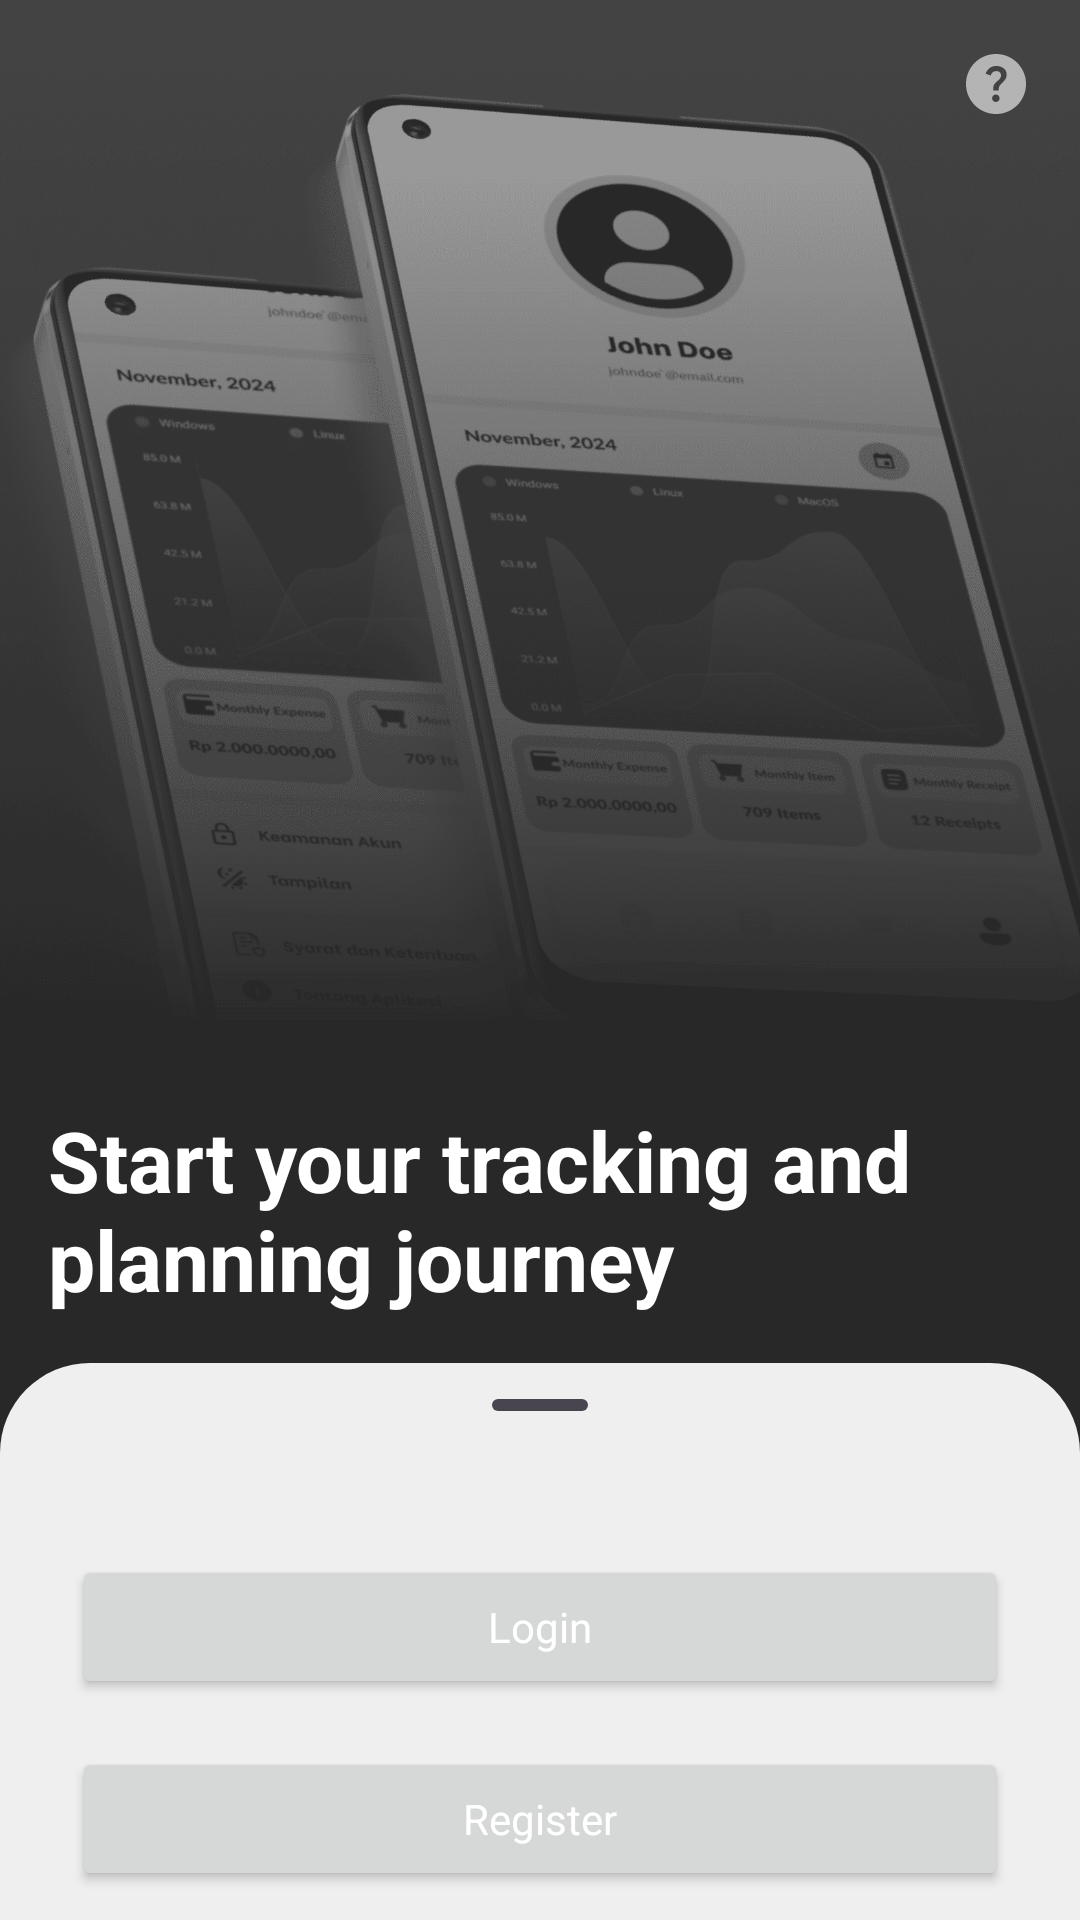

Layout XML and referenced resources for this Android screen:
<!-- AndroidManifest.xml: application theme Theme.TestApp -->
<!-- res/layout/activity_landing.xml -->
<?xml version="1.0" encoding="utf-8"?>
<androidx.constraintlayout.widget.ConstraintLayout xmlns:android="http://schemas.android.com/apk/res/android"
    xmlns:app="http://schemas.android.com/apk/res-auto"
    xmlns:tools="http://schemas.android.com/tools"
    android:id="@+id/landing"
    android:layout_width="match_parent"
    android:layout_height="match_parent"
    android:background="@color/BlueLight"
    tools:context=".view.landing.LandingActivity">

    <ImageView
        android:id="@+id/illustrationImage"
        android:layout_width="match_parent"
        android:layout_height="0dp"
        android:contentDescription="illustration description"
        android:scaleType="centerCrop"
        android:src="@drawable/landing_ilust"
        app:layout_constraintBottom_toTopOf="@+id/guidelineHorizontal2"
        app:layout_constraintEnd_toEndOf="parent"
        app:layout_constraintStart_toStartOf="parent"
        app:layout_constraintTop_toTopOf="parent" />

    <ImageView
        android:id="@+id/helpBtn"
        android:layout_width="24dp"
        android:layout_height="24dp"
        android:layout_marginTop="16dp"
        android:layout_marginEnd="16dp"
        android:clickable="true"
        android:src="@drawable/ic_help"
        android:alpha="0.7"
        android:contentDescription="help button"
        app:layout_constraintEnd_toEndOf="parent"
        app:layout_constraintTop_toTopOf="parent" />

    <TextView
        android:id="@+id/titleText"
        android:layout_width="match_parent"
        android:layout_height="wrap_content"
        android:layout_marginStart="16dp"
        android:layout_marginEnd="16dp"
        android:layout_marginBottom="16dp"
        android:text="Start your tracking and planning journey"
        android:textColor="@color/white"
        android:textSize="28sp"
        android:textStyle="bold"
        app:layout_constraintBottom_toTopOf="@+id/view"
        app:layout_constraintEnd_toEndOf="parent"
        app:layout_constraintStart_toStartOf="parent" />

    <View
        android:id="@+id/view"
        android:layout_width="match_parent"
        android:layout_height="0dp"
        android:background="@drawable/card_rounded"
        app:cardCornerRadius="16dp"
        app:cardElevation="8dp"
        app:layout_constraintBottom_toBottomOf="parent"
        app:layout_constraintEnd_toEndOf="parent"
        app:layout_constraintStart_toStartOf="parent"
        app:layout_constraintTop_toTopOf="@+id/guidelineHorizontal" />

    <com.google.android.material.bottomsheet.BottomSheetDragHandleView
        android:layout_width="match_parent"
        android:layout_height="wrap_content"
        app:layout_constraintEnd_toEndOf="parent"
        app:layout_constraintStart_toStartOf="parent"
        app:layout_constraintTop_toTopOf="@+id/guidelineHorizontal" />

    <Button
        android:id="@+id/loginButton"
        style="@style/Base.Theme.TestApp"
        android:layout_width="0dp"
        android:layout_height="48dp"
        android:layout_marginHorizontal="24dp"
        android:text="Login"
        android:textColor="@color/white"
        app:cornerRadius="8dp"
        app:layout_constraintEnd_toEndOf="parent"
        app:layout_constraintStart_toStartOf="parent"
        app:layout_constraintBottom_toBottomOf="@+id/registerButton"
        app:layout_constraintTop_toTopOf="@+id/guidelineHorizontal" />

    <Button
        android:id="@+id/registerButton"
        style="@style/Base.Theme.TestApp"
        android:layout_width="0dp"
        android:layout_height="48dp"
        android:layout_marginHorizontal="24dp"
        android:layout_marginTop="16dp"
        android:text="Register"
        android:textColor="@color/white"
        app:cornerRadius="8dp"
        app:layout_constraintEnd_toEndOf="parent"
        app:layout_constraintStart_toStartOf="parent"
        app:layout_constraintTop_toBottomOf="@id/loginButton" />

    <TextView
        android:layout_width="wrap_content"
        android:layout_height="wrap_content"
        android:layout_marginStart="8dp"
        android:layout_marginEnd="8dp"
        android:layout_marginBottom="18dp"
        android:text="Copyright GrocerEase 2024"
        android:textSize="10sp"
        android:alpha="50"
        app:layout_constraintBottom_toBottomOf="parent"
        app:layout_constraintEnd_toEndOf="parent"
        app:layout_constraintStart_toStartOf="parent" />

    <androidx.constraintlayout.widget.Guideline
        android:id="@+id/guidelineHorizontal"
        android:layout_width="wrap_content"
        android:layout_height="64dp"
        android:orientation="horizontal"
        app:layout_constraintEnd_toEndOf="parent"
        app:layout_constraintGuide_percent="0.71"
        app:layout_constraintStart_toStartOf="parent" />

    <androidx.constraintlayout.widget.Guideline
        android:id="@+id/guidelineHorizontal2"
        android:layout_width="wrap_content"
        android:layout_height="64dp"
        android:orientation="horizontal"
        app:layout_constraintEnd_toEndOf="parent"
        app:layout_constraintGuide_percent="0.77"
        app:layout_constraintStart_toStartOf="parent" />

</androidx.constraintlayout.widget.ConstraintLayout>
<!-- resources referenced by this layout -->
<resources>
  <color name="BlueLight">#7AB2D3</color>
  <color name="white">#FFFFFFFF</color>
  <!-- drawable card_rounded (drawable) -->
  <shape xmlns:android="http://schemas.android.com/apk/res/android"
      android:shape="rectangle">
  
      <corners
          android:topLeftRadius="30dp"
          android:topRightRadius="30dp"
          android:bottomLeftRadius="0dp"
          android:bottomRightRadius="0dp" />
  
      <solid android:color="@color/cardColor" />
  </shape>
  <!-- drawable ic_help (drawable) -->
  <vector xmlns:android="http://schemas.android.com/apk/res/android"
      android:width="24dp"
      android:height="24dp"
      android:viewportWidth="24"
      android:viewportHeight="24">
      <path
          android:fillColor="@color/icon"
          android:pathData="M11.95 18c0.35 0 0.65-0.12 0.89-0.36 0.24-0.25 0.36-0.54 0.36-0.89s-0.12-0.65-0.36-0.89-0.54-0.36-0.89-0.36-0.65 0.12-0.89 0.36-0.36 0.54-0.36 0.89 0.12 0.65 0.36 0.89C11.31 17.88 11.6 18 11.95 18Zm-0.9-3.85h1.85c0-0.55 0.06-0.98 0.19-1.3 0.12-0.32 0.48-0.75 1.06-1.3 0.43-0.43 0.78-0.85 1.03-1.24s0.37-0.86 0.37-1.41c0-0.93-0.34-1.65-1.03-2.15C13.85 6.25 13.04 6 12.1 6c-0.95 0-1.72 0.25-2.31 0.75-0.6 0.5-1 1.1-1.24 1.8L10.2 9.2c0.08-0.3 0.27-0.62 0.56-0.97 0.3-0.35 0.74-0.53 1.34-0.53 0.53 0 0.93 0.15 1.2 0.44 0.27 0.29 0.4 0.61 0.4 0.96 0 0.33-0.1 0.65-0.3 0.94-0.2 0.29-0.45 0.56-0.75 0.81-0.73 0.65-1.18 1.14-1.35 1.47-0.17 0.34-0.25 0.95-0.25 1.83ZM12 22c-1.38 0-2.68-0.26-3.9-0.79-1.22-0.52-2.27-1.23-3.17-2.14-0.9-0.9-1.62-1.95-2.14-3.17C2.26 14.68 2 13.38 2 12s0.26-2.68 0.79-3.9C3.3 6.88 4.03 5.83 4.92 4.93c0.9-0.9 1.96-1.62 3.18-2.14C9.32 2.26 10.62 2 12 2s2.68 0.26 3.9 0.79c1.22 0.52 2.28 1.24 3.17 2.14 0.9 0.9 1.62 1.95 2.14 3.17 0.53 1.22 0.8 2.52 0.79 3.9 0 1.38-0.26 2.68-0.79 3.9-0.52 1.22-1.23 2.28-2.14 3.17-0.9 0.9-1.95 1.62-3.17 2.14-1.22 0.53-2.52 0.8-3.9 0.79Z"/>
  </vector>
  <!-- drawable landing_ilust: png bitmap (drawable, 221604 bytes) -->
  <style name="Base.Theme.TestApp" parent="Theme.Material3.DayNight.NoActionBar">
          <item name="colorPrimary">@color/Blue</item>
          <item name="colorOnPrimary">@color/white</item>
          <item name="colorSecondary">@color/Blue</item>
          <item name="colorOnSecondary">@color/white</item>
          <item name="android:statusBarColor">#424242</item>
          <item name="android:navigationBarColor">@color/white</item>
      </style>
  <style name="Theme.TestApp" parent="Base.Theme.TestApp" />
  <color name="cardColor">#EFEFEF</color>
  <color name="icon">#E6E6E6</color>
  <color name="Blue">#4A628A</color>
</resources>
